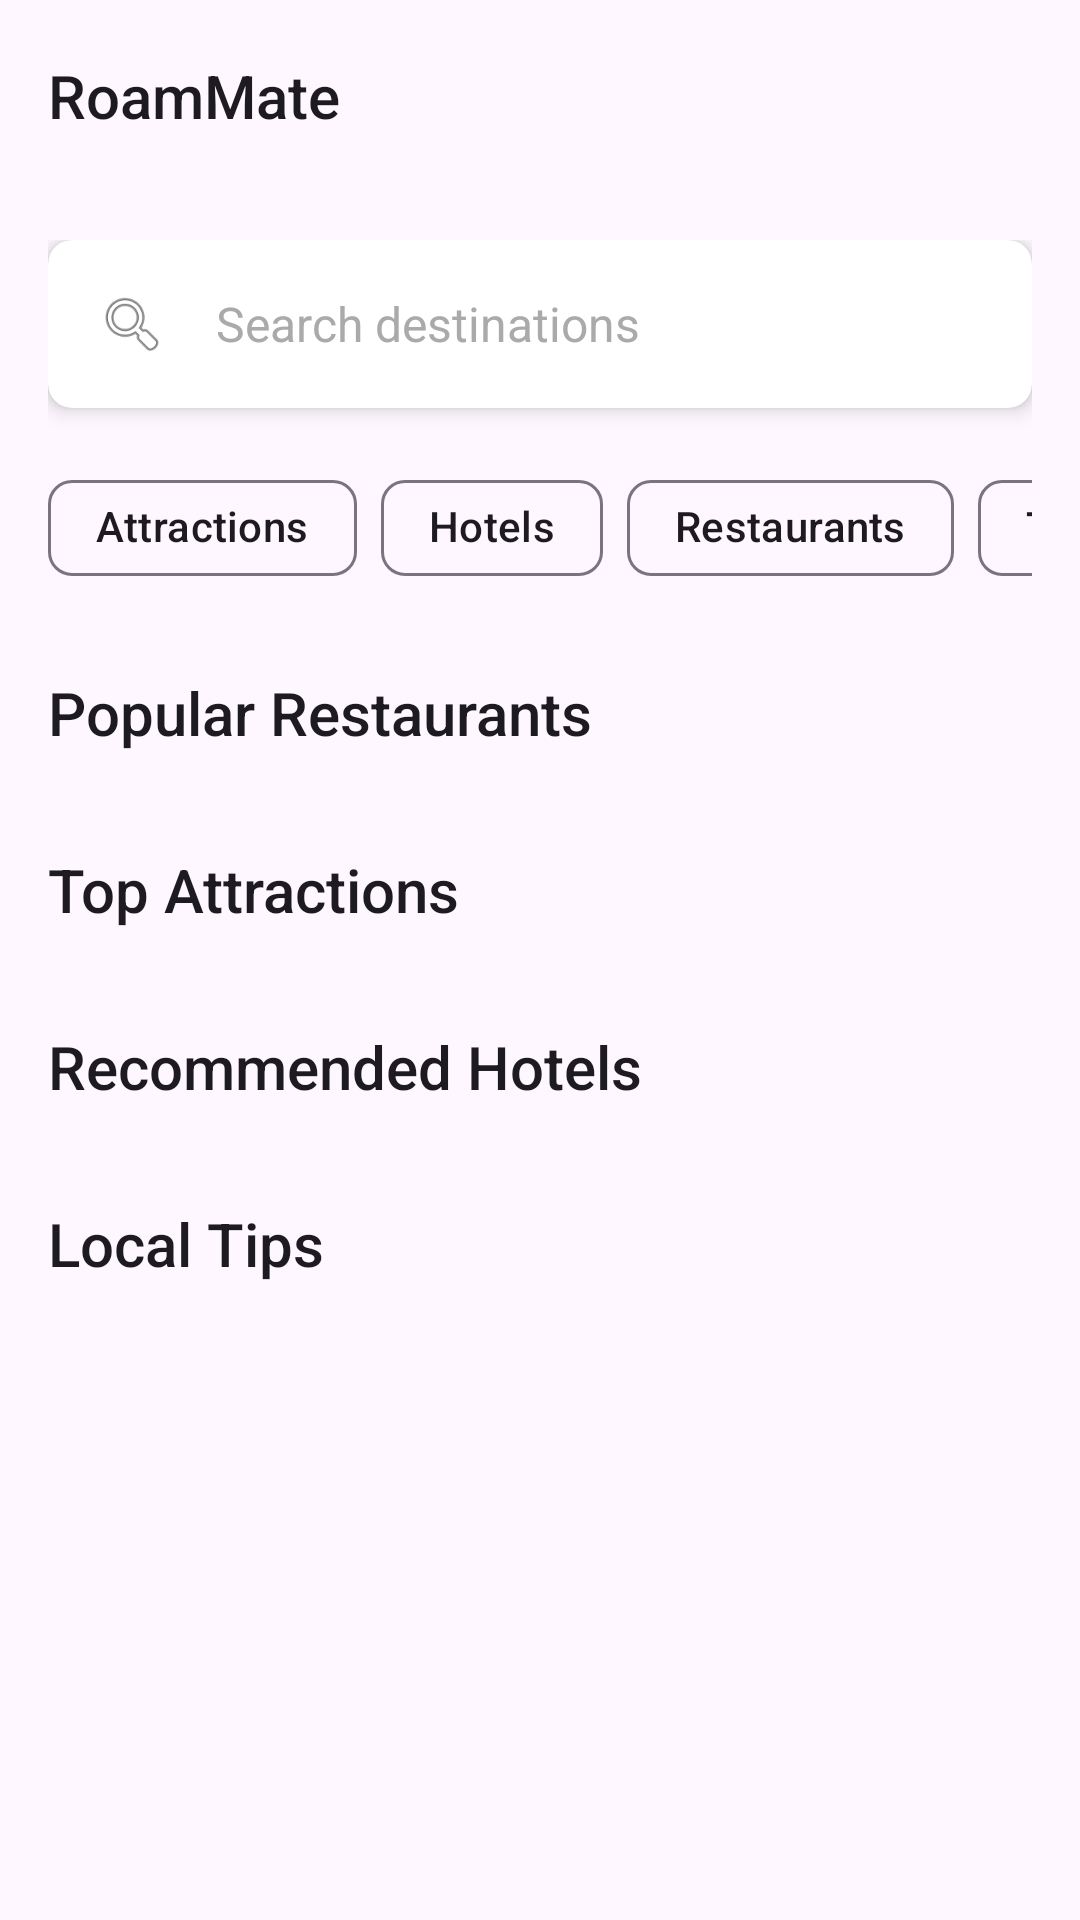

Write the Android layout XML for this screen, with the resource values it uses.
<!-- AndroidManifest.xml: application theme Theme.RoamMate -->
<!-- res/layout/fragment_explore.xml -->
<?xml version="1.0" encoding="utf-8"?>
<FrameLayout xmlns:android="http://schemas.android.com/apk/res/android"
    xmlns:tools="http://schemas.android.com/tools"
    android:layout_width="match_parent"
    android:layout_height="match_parent"
    xmlns:app="http://schemas.android.com/apk/res-auto"
    tools:context=".ExploreFragment">























    <androidx.coordinatorlayout.widget.CoordinatorLayout
        android:layout_width="match_parent"
        android:layout_height="match_parent">


    <com.google.android.material.appbar.AppBarLayout
        android:id="@+id/app_bar_layout"
        android:layout_width="match_parent"
        android:layout_height="wrap_content"
        android:fitsSystemWindows="false">

        <androidx.appcompat.widget.Toolbar
            android:id="@+id/toolbar"
            android:layout_width="match_parent"
            android:layout_height="wrap_content"
            app:layout_scrollFlags="scroll|enterAlways">

            <TextView
                android:layout_width="wrap_content"
                android:layout_height="wrap_content"
                android:layout_margin="12dp"
                android:text="RoamMate"
                android:textAppearance="@style/TextAppearance.AppCompat.Title" />

        </androidx.appcompat.widget.Toolbar>

    </com.google.android.material.appbar.AppBarLayout>

    <androidx.core.widget.NestedScrollView
        android:layout_width="match_parent"
        android:layout_height="match_parent"
        app:layout_behavior="@string/appbar_scrolling_view_behavior">

        <LinearLayout
            android:layout_width="match_parent"
            android:layout_height="match_parent"
            android:orientation="vertical"
            android:padding="16dp">

            
            <androidx.cardview.widget.CardView
                android:id="@+id/search_bar"
                android:layout_width="match_parent"
                android:layout_height="56dp"
                android:layout_marginBottom="16dp"
                app:cardCornerRadius="8dp"
                app:cardElevation="4dp">

                <LinearLayout
                    android:layout_width="match_parent"
                    android:layout_height="match_parent"
                    android:gravity="center_vertical"
                    android:orientation="horizontal"
                    android:padding="8dp">

                    <ImageView
                        android:layout_width="24dp"
                        android:layout_height="24dp"
                        android:layout_marginStart="8dp"
                        android:src="@android:drawable/ic_menu_search" />

                    <TextView
                        android:layout_width="match_parent"
                        android:layout_height="wrap_content"
                        android:layout_marginStart="16dp"
                        android:text="Search destinations"
                        android:textColor="@android:color/darker_gray"
                        android:textSize="16sp" />

                </LinearLayout>

            </androidx.cardview.widget.CardView>

            
            <HorizontalScrollView
                android:layout_width="match_parent"
                android:layout_height="wrap_content"
                android:scrollbars="none">

                <LinearLayout
                    android:layout_width="wrap_content"
                    android:layout_height="wrap_content"
                    android:orientation="horizontal">

                    <com.google.android.material.chip.Chip
                        android:id="@+id/chip_attractions"
                        android:layout_width="wrap_content"
                        android:layout_height="wrap_content"
                        android:layout_marginEnd="8dp"
                        android:text="Attractions" />

                    <com.google.android.material.chip.Chip
                        android:id="@+id/chip_hotels"
                        android:layout_width="wrap_content"
                        android:layout_height="wrap_content"
                        android:layout_marginEnd="8dp"
                        android:text="Hotels" />

                    <com.google.android.material.chip.Chip
                        android:id="@+id/chip_restaurants"
                        android:layout_width="wrap_content"
                        android:layout_height="wrap_content"
                        android:layout_marginEnd="8dp"
                        android:text="Restaurants" />

                    <com.google.android.material.chip.Chip
                        android:id="@+id/chip_tips"
                        android:layout_width="wrap_content"
                        android:layout_height="wrap_content"
                        android:text="Tips" />

                </LinearLayout>

            </HorizontalScrollView>

            
            <TextView
                android:layout_width="match_parent"
                android:layout_height="wrap_content"
                android:layout_marginTop="24dp"
                android:layout_marginBottom="8dp"
                android:text="Popular Restaurants"
                android:textAppearance="@style/TextAppearance.AppCompat.Title" />

            <androidx.recyclerview.widget.RecyclerView
                android:id="@+id/restaurants_recycler_view"
                android:layout_width="match_parent"
                android:layout_height="wrap_content"
                android:orientation="horizontal" />

            
            <TextView
                android:layout_width="match_parent"
                android:layout_height="wrap_content"
                android:layout_marginTop="24dp"
                android:layout_marginBottom="8dp"
                android:text="Top Attractions"
                android:textAppearance="@style/TextAppearance.AppCompat.Title" />

            <androidx.recyclerview.widget.RecyclerView
                android:id="@+id/attractions_recycler_view"
                android:layout_width="match_parent"
                android:layout_height="wrap_content"
                android:orientation="horizontal" />

            
            <TextView
                android:layout_width="match_parent"
                android:layout_height="wrap_content"
                android:layout_marginTop="24dp"
                android:layout_marginBottom="8dp"
                android:text="Recommended Hotels"
                android:textAppearance="@style/TextAppearance.AppCompat.Title" />

            <androidx.recyclerview.widget.RecyclerView
                android:id="@+id/hotels_recycler_view"
                android:layout_width="match_parent"
                android:layout_height="wrap_content"
                android:orientation="horizontal" />

            
            <TextView
                android:layout_width="match_parent"
                android:layout_height="wrap_content"
                android:layout_marginTop="24dp"
                android:layout_marginBottom="8dp"
                android:text="Local Tips"
                android:textAppearance="@style/TextAppearance.AppCompat.Title" />

            <androidx.recyclerview.widget.RecyclerView
                android:id="@+id/tips_recycler_view"
                android:layout_width="match_parent"
                android:layout_height="wrap_content"
                android:orientation="horizontal" />

        </LinearLayout>

    </androidx.core.widget.NestedScrollView>

    </androidx.coordinatorlayout.widget.CoordinatorLayout>

</FrameLayout>
<!-- resources referenced by this layout -->
<resources>
  <style name="Theme.RoamMate" parent="Base.Theme.RoamMate" />
  <style name="Base.Theme.RoamMate" parent="Theme.Material3.DayNight.NoActionBar">
          
          
      </style>
</resources>
